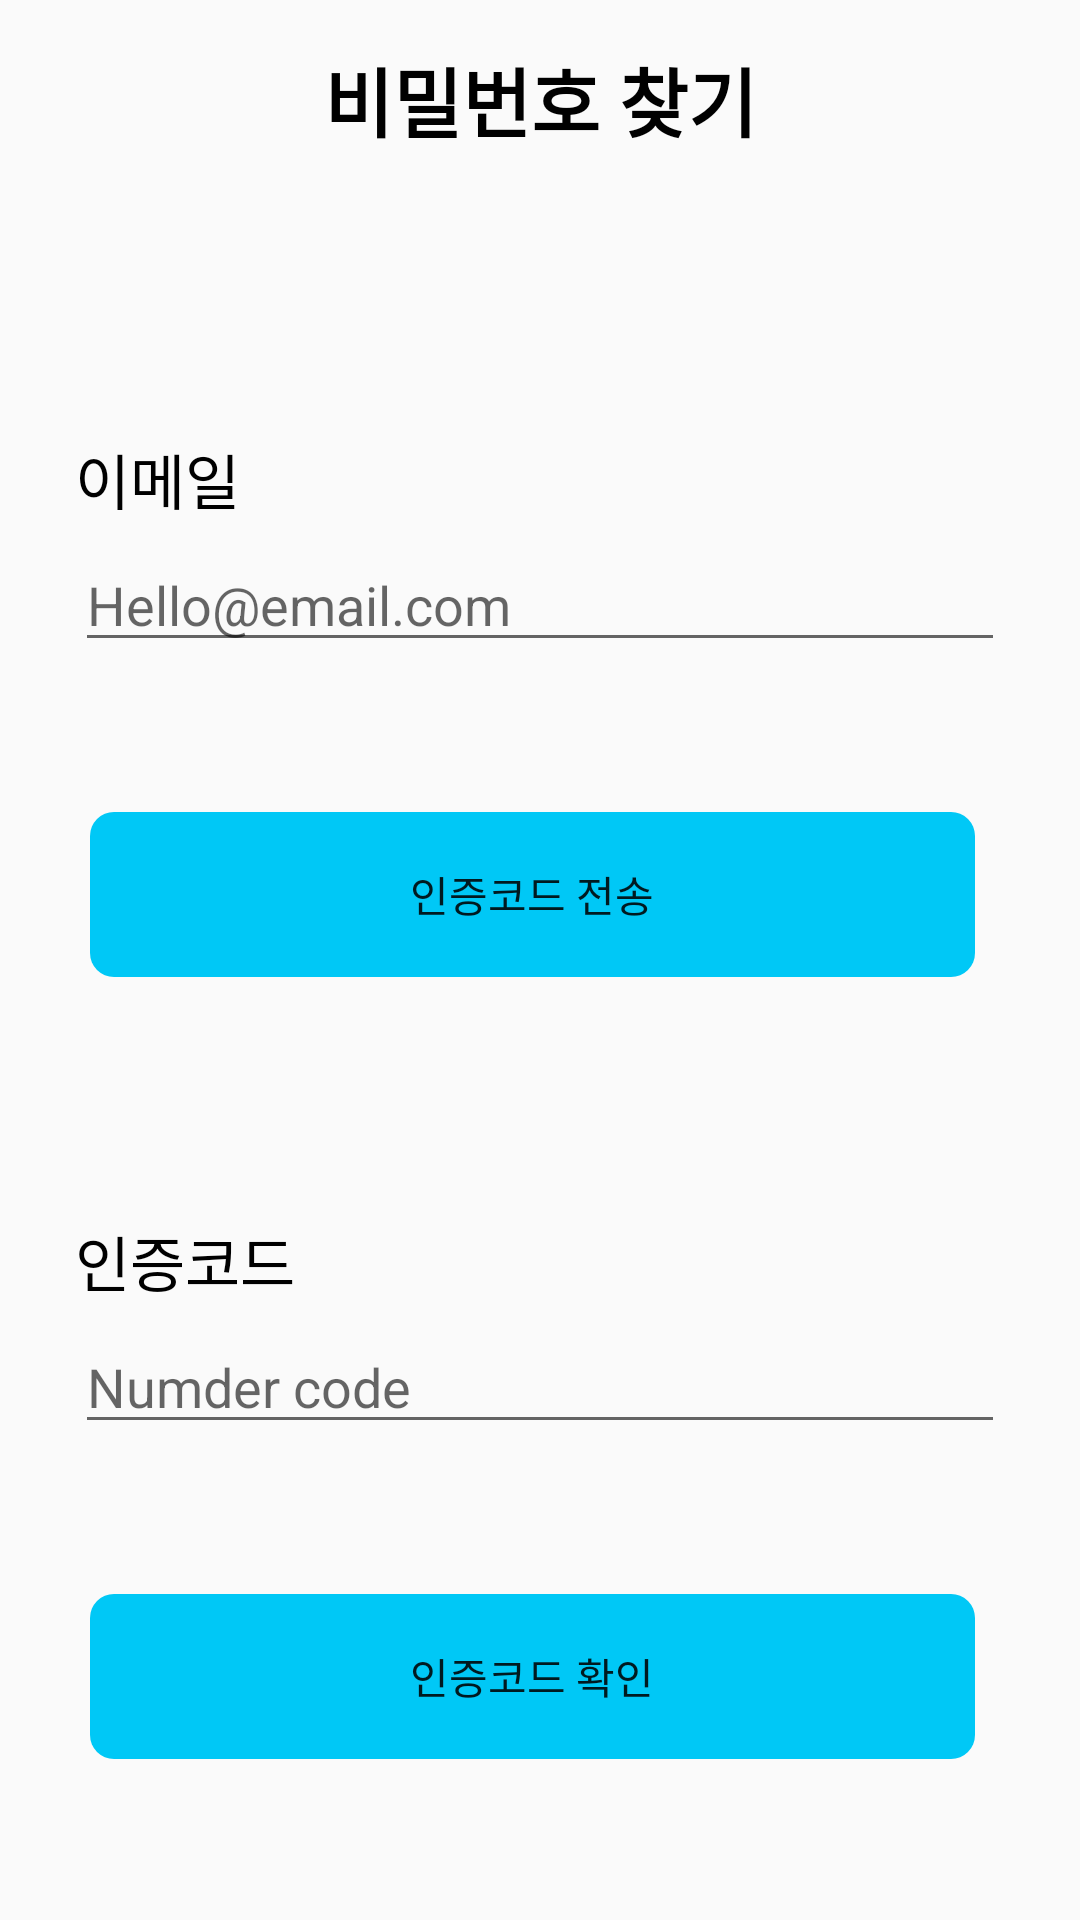

Here is an Android app screen rendered from its layout file. Give the layout XML and the strings, colors and styles it references.
<!-- AndroidManifest.xml: application theme Theme.GroupBuying -->
<!-- res/layout/activity_findpwd.xml -->
<?xml version="1.0" encoding="utf-8"?>
<LinearLayout xmlns:android="http://schemas.android.com/apk/res/android"
    android:layout_width="match_parent"
    android:layout_height="match_parent"
    android:orientation="vertical"
    android:padding="15dp">

    <LinearLayout
        android:layout_width="match_parent"
        android:layout_height="wrap_content"
        android:orientation="horizontal">
        <ImageButton
            android:id="@+id/btn_back"
            android:layout_width="40dp"
            android:layout_height="40dp"
            android:src="@drawable/leftarrow"
            android:padding="5dp"
            android:scaleType="centerCrop"
            android:background="#00ff0000"/>
        <TextView
            android:layout_width="wrap_content"
            android:layout_height="match_parent"
            android:layout_weight="1"
            android:text="비밀번호 찾기"
            android:textAlignment="center"
            android:layout_marginStart="-40dp"
            android:textStyle="bold"
            android:textColor="@color/black"
            android:textSize="25sp"/>
    </LinearLayout>

    <LinearLayout
        android:layout_width="match_parent"
        android:layout_height="wrap_content"
        android:orientation="vertical"
        android:layout_marginTop="40dp"
        android:layout_marginLeft="10dp"
        android:layout_marginRight="10dp">

        <TextView
            android:layout_width="match_parent"
            android:layout_height="wrap_content"
            android:text="이메일"
            android:textColor="@color/black"
            android:textSize="20dp"
            android:paddingBottom="5dp"
            android:paddingTop="50dp"/>

        <EditText
            android:id="@+id/find_Email"
            android:layout_width="match_parent"
            android:layout_height="wrap_content"
            android:inputType="textEmailAddress"
            android:hint="Hello@email.com"/>

        <Button
            android:id="@+id/send_FindCode"
            android:layout_width="match_parent"
            android:layout_height="55dp"
            android:layout_marginTop="50dp"
            android:layout_marginStart="5dp"
            android:layout_marginEnd="10dp"
            android:background="@drawable/button_background"
            android:backgroundTint="@color/mainColor"
            android:text="인증코드 전송"
            />

        <TextView
            android:layout_width="match_parent"
            android:layout_height="wrap_content"
            android:text="인증코드"
            android:textColor="@color/black"
            android:textSize="20dp"
            android:paddingBottom="5dp"
            android:paddingTop="80dp"/>

        <EditText
            android:id="@+id/find_EnterCode"
            android:layout_width="match_parent"
            android:layout_height="wrap_content"
            android:inputType="number"
            android:hint="Numder code"/>

        <Button
            android:id="@+id/find_CheckCode"
            android:layout_width="match_parent"
            android:layout_height="55dp"
            android:layout_marginTop="50dp"
            android:layout_marginStart="5dp"
            android:layout_marginEnd="10dp"
            android:background="@drawable/button_background"
            android:backgroundTint="@color/mainColor"
            android:text="인증코드 확인"
            />

    </LinearLayout>

</LinearLayout>
<!-- resources referenced by this layout -->
<resources>
  <color name="black">#FF000000</color>
  <color name="mainColor">#00C8F6</color>
  <!-- drawable button_background (drawable) -->
  <shape xmlns:android="http://schemas.android.com/apk/res/android">
      <corners android:radius="8dp" /> 
  </shape>
  <style name="Theme.GroupBuying" parent="Base.Theme.GroupBuying">
  
          <item name="windowNoTitle">true</item>
      </style>
  <style name="Base.Theme.GroupBuying" parent="Theme.AppCompat.Light">
          
          
      </style>
</resources>
